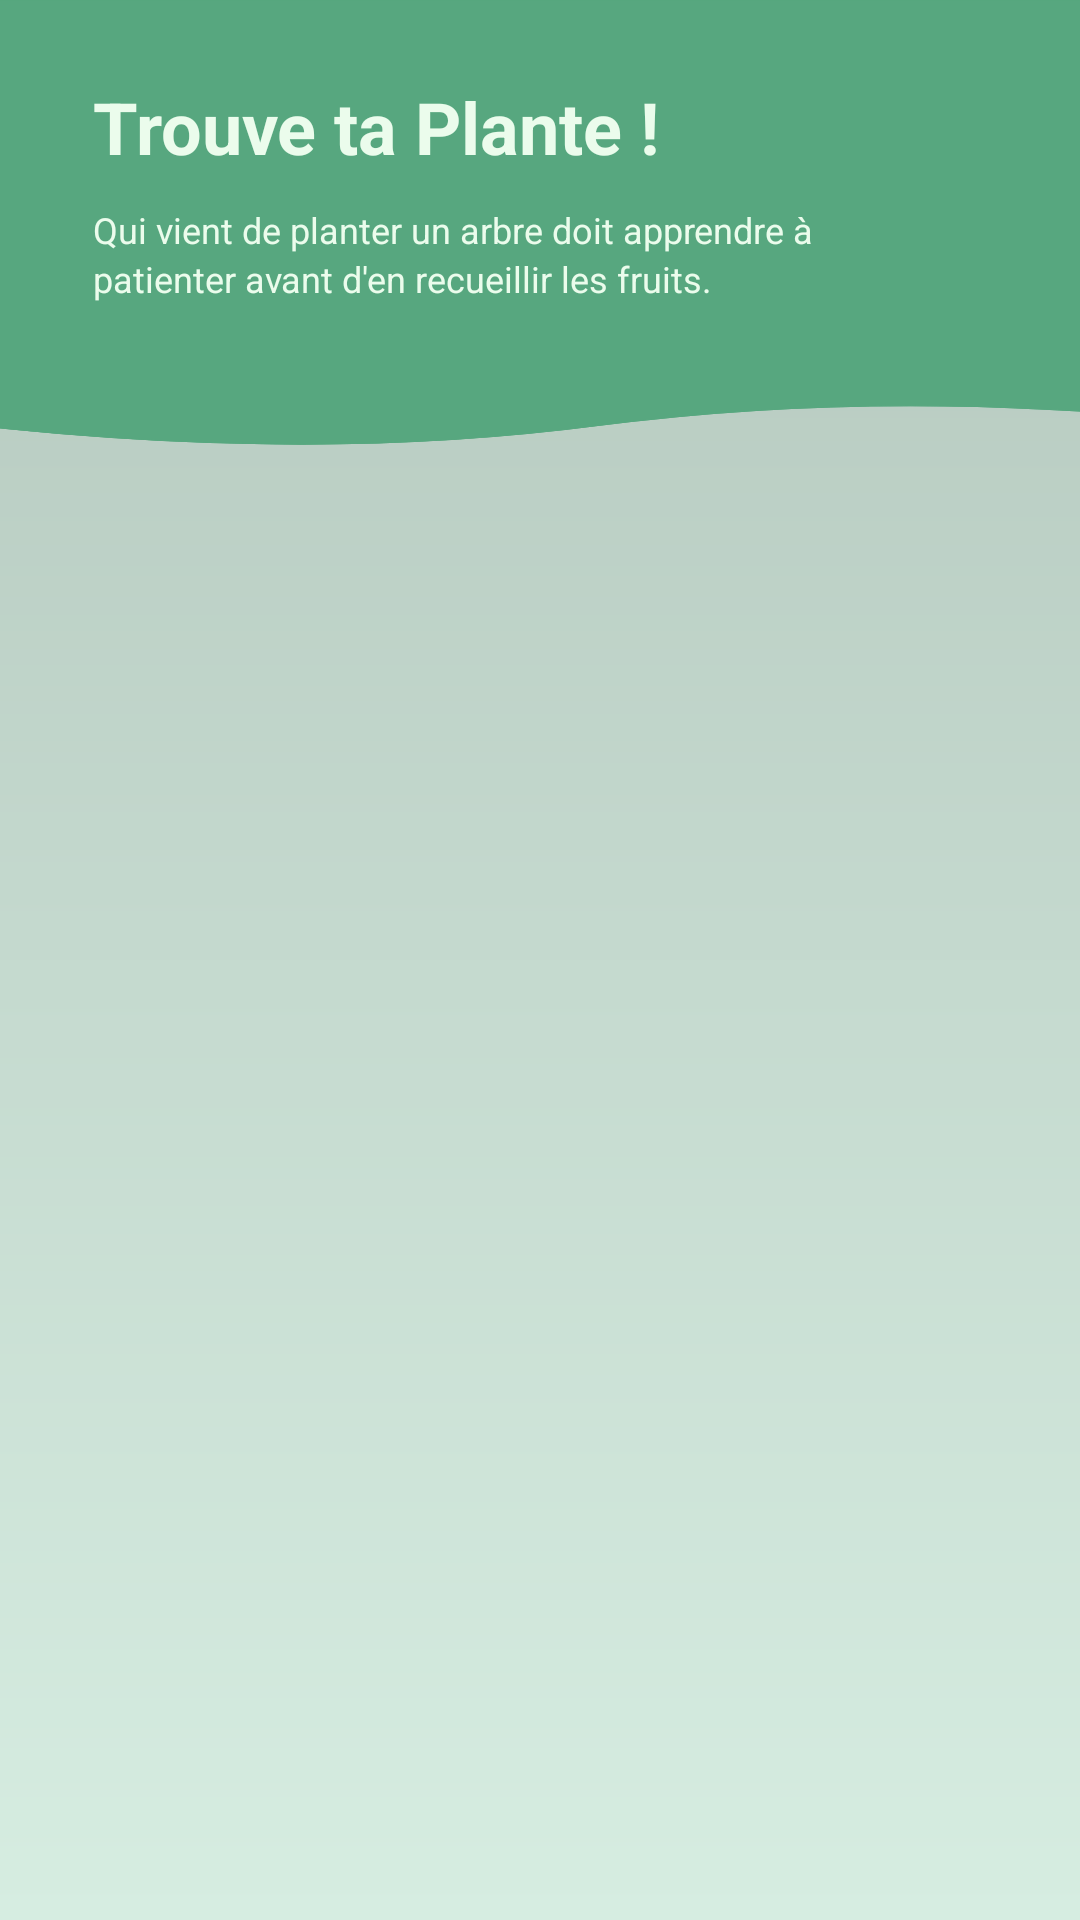

Android layout source for this screen:
<!-- AndroidManifest.xml: application theme Theme.PlantHealth -->
<!-- res/layout/activity_main.xml -->
<?xml version="1.0" encoding="utf-8"?>
<androidx.constraintlayout.widget.ConstraintLayout xmlns:android="http://schemas.android.com/apk/res/android"
    xmlns:app="http://schemas.android.com/apk/res-auto"
    xmlns:tools="http://schemas.android.com/tools"
    android:layout_width="match_parent"
    android:layout_height="match_parent"
    android:background="@drawable/green_gradient"
    tools:context=".MainActivity">

    <ImageView
        android:id="@+id/image"
        android:layout_width="427dp"
        android:layout_height="165dp"
        android:layout_marginBottom="74dp"
        android:background="@drawable/wave"
        app:layout_constraintBottom_toTopOf="@+id/listViewDetected"
        app:layout_constraintEnd_toEndOf="parent"
        app:layout_constraintStart_toStartOf="parent"
        app:layout_constraintTop_toTopOf="parent" />

    <TextView
        android:id="@+id/textView"
        android:layout_width="wrap_content"
        android:layout_height="wrap_content"
        android:layout_marginStart="31dp"
        android:layout_marginTop="26dp"
        android:text="@string/trouve_ta_plante"
        android:textColor="#ebfcec"
        android:textSize="24sp"
        android:textStyle="bold"
        app:layout_constraintStart_toStartOf="parent"
        app:layout_constraintTop_toTopOf="parent" />

    <TextView
        android:id="@+id/text1"
        android:layout_width="wrap_content"
        android:layout_height="wrap_content"
        android:layout_marginTop="10dp"
        android:text="@string/qui_vient_de_planter_un_arbre_doit_apprendre_patienter_avant_d_en_recueillir_les_fruits"
        android:textColor="#ebfcec"
        android:textSize="12sp"
        app:layout_constraintStart_toStartOf="@+id/textView"
        app:layout_constraintTop_toBottomOf="@+id/textView" />

    <TextView
        android:id="@+id/text3"
        android:layout_width="wrap_content"
        android:layout_height="wrap_content"
        android:text="patienter avant d'en recueillir les fruits."
        android:textColor="#ebfcec"
        android:textSize="12sp"
        app:layout_constraintStart_toStartOf="@+id/text1"
        app:layout_constraintTop_toBottomOf="@+id/text1" />

    <Switch
        android:id="@+id/buttonOnOff"
        android:layout_width="wrap_content"
        android:layout_height="wrap_content"
        android:layout_marginStart="16dp"
        android:layout_marginTop="8dp"
        android:layout_marginBottom="39dp"
        android:checked="false"
        android:text="Bluetooth"
        android:textColor="@android:color/white"
        android:textColorHighlight="#ebfcec"
        android:textColorLink="#ebfcec"
        android:textSize="18sp"
        android:thumbTint="@color/white"
        android:trackTint="@drawable/checker_track"
        app:layout_constraintBottom_toTopOf="@+id/listViewDetected"
        app:layout_constraintStart_toStartOf="parent"
        app:layout_constraintTop_toBottomOf="@+id/image" />

    <Switch
        android:id="@+id/buttonSearch"
        android:layout_width="wrap_content"
        android:layout_height="wrap_content"
        android:layout_marginTop="8dp"
        android:layout_marginEnd="16dp"
        android:layout_marginBottom="39dp"
        android:text="Search"
        android:textColor="@android:color/white"
        android:textColorHighlight="#ebfcec"
        android:textColorLink="#ebfcec"
        android:textSize="18sp"
        android:thumbTint="@color/white"
        android:trackTint="@drawable/checker_track"
        app:layout_constraintBottom_toTopOf="@+id/listViewDetected"
        app:layout_constraintEnd_toEndOf="parent"
        app:layout_constraintTop_toBottomOf="@+id/image" />

    <ListView
        android:id="@+id/listViewDetected"
        android:layout_width="300dp"
        android:layout_height="0dp"
        android:layout_marginStart="75dp"
        android:layout_marginEnd="75dp"
        android:layout_marginBottom="57dp"
        app:layout_constraintBottom_toBottomOf="parent"
        app:layout_constraintEnd_toEndOf="parent"
        app:layout_constraintStart_toStartOf="parent"
        app:layout_constraintTop_toBottomOf="@+id/image" />

    <TextView
        android:id="@+id/textView4"
        android:layout_width="412dp"
        android:layout_height="20dp"
        android:layout_marginTop="30dp"
        app:layout_constraintBottom_toBottomOf="parent"
        app:layout_constraintEnd_toEndOf="parent"
        app:layout_constraintStart_toStartOf="parent"
        app:layout_constraintTop_toBottomOf="@+id/listViewDetected" />

</androidx.constraintlayout.widget.ConstraintLayout>
<!-- resources referenced by this layout -->
<resources>
  <!-- drawable checker_track (drawable) -->
  <?xml version="1.0" encoding="utf-8"?>
  <selector xmlns:android="http://schemas.android.com/apk/res/android">
      <item android:color="@android:color/black" android:state_checked="false"/>
      <item android:color="#57a77f" android:state_checked="true"/>
  </selector>
  <!-- drawable green_gradient (drawable-v24) -->
  <?xml version="1.0" encoding="utf-8"?>
  <shape xmlns:android="http://schemas.android.com/apk/res/android"
      android:layout_width="match_parent"
      android:layout_height="match_parent"
      android:shape="rectangle">
  
      <gradient
          android:layout_width="match_parent"
          android:angle="90"
          android:startColor="#d6ede1"
          android:endColor="#b3c6bc"
          />
  
  </shape>
  <!-- drawable wave (drawable) -->
  <?xml version="1.0" encoding="utf-8"?>
  <vector xmlns:android="http://schemas.android.com/apk/res/android"
      android:width="600dp"
      android:height="600dp"
      android:viewportWidth="600"
      android:viewportHeight="600">
      <path
          android:fillColor="#57a77f"
          android:strokeWidth="1"
          android:pathData="M0 00L637.5 00L637.5 519.0C528.33 483.94 424.58 482.69 326.25 516.02C227.91 549.35 119.17 545.6 0 504.77L0 00Z" />
      <path
          android:fillColor="#57a77f"
          android:fillAlpha="0"
          android:strokeColor="#57a77f"
          android:strokeWidth="1"
          android:pathData="M0 00L637.5 00L637.5 519.0C528.33 483.94 424.58 482.69 326.25 516.02C227.91 549.35 119.17 545.6 0 504.77L0 00Z" />
      <path
          android:fillColor="#57a77f"
          android:fillAlpha="0"
          android:strokeColor="#57a77f"
          android:strokeWidth="1"
          android:pathData="M0 00L637.5 00L637.5 519.0C528.33 483.94 424.58 482.69 326.25 516.02C227.91 549.35 119.17 545.6 0 504.77L0 00Z" />
  </vector>
  <string name="qui_vient_de_planter_un_arbre_doit_apprendre_patienter_avant_d_en_recueillir_les_fruits">Qui vient de planter un arbre doit apprendre à</string>
  <string name="trouve_ta_plante">Trouve ta Plante !</string>
  <style name="Theme.PlantHealth" parent="Theme.MaterialComponents.DayNight.NoActionBar">
          
          <item name="colorPrimary">@color/purple_500</item>
          <item name="colorPrimaryVariant">@color/purple_700</item>
          <item name="colorOnPrimary">@color/white</item>
          
          <item name="colorSecondary">@color/teal_200</item>
          <item name="colorSecondaryVariant">@color/teal_700</item>
          <item name="colorOnSecondary">@color/black</item>
          
          <item name="android:statusBarColor" tools:targetApi="l">?attr/colorPrimaryVariant</item>
          
          <item name="android:windowActionBar">false</item>
          <item name="android:windowNoTitle">true</item>
  
      </style>
  <!-- not gathered from this repository: default colours our renderer supplied (Android Studio template values) -->
  <color name="purple_500">#FF6200EE</color>
  <color name="purple_700">#FF3700B3</color>
  <color name="teal_200">#FF03DAC5</color>
  <color name="teal_700">#FF018786</color>
  <color name="black">#FF000000</color>
  <color name="white">#FFFFFFFF</color>
</resources>
